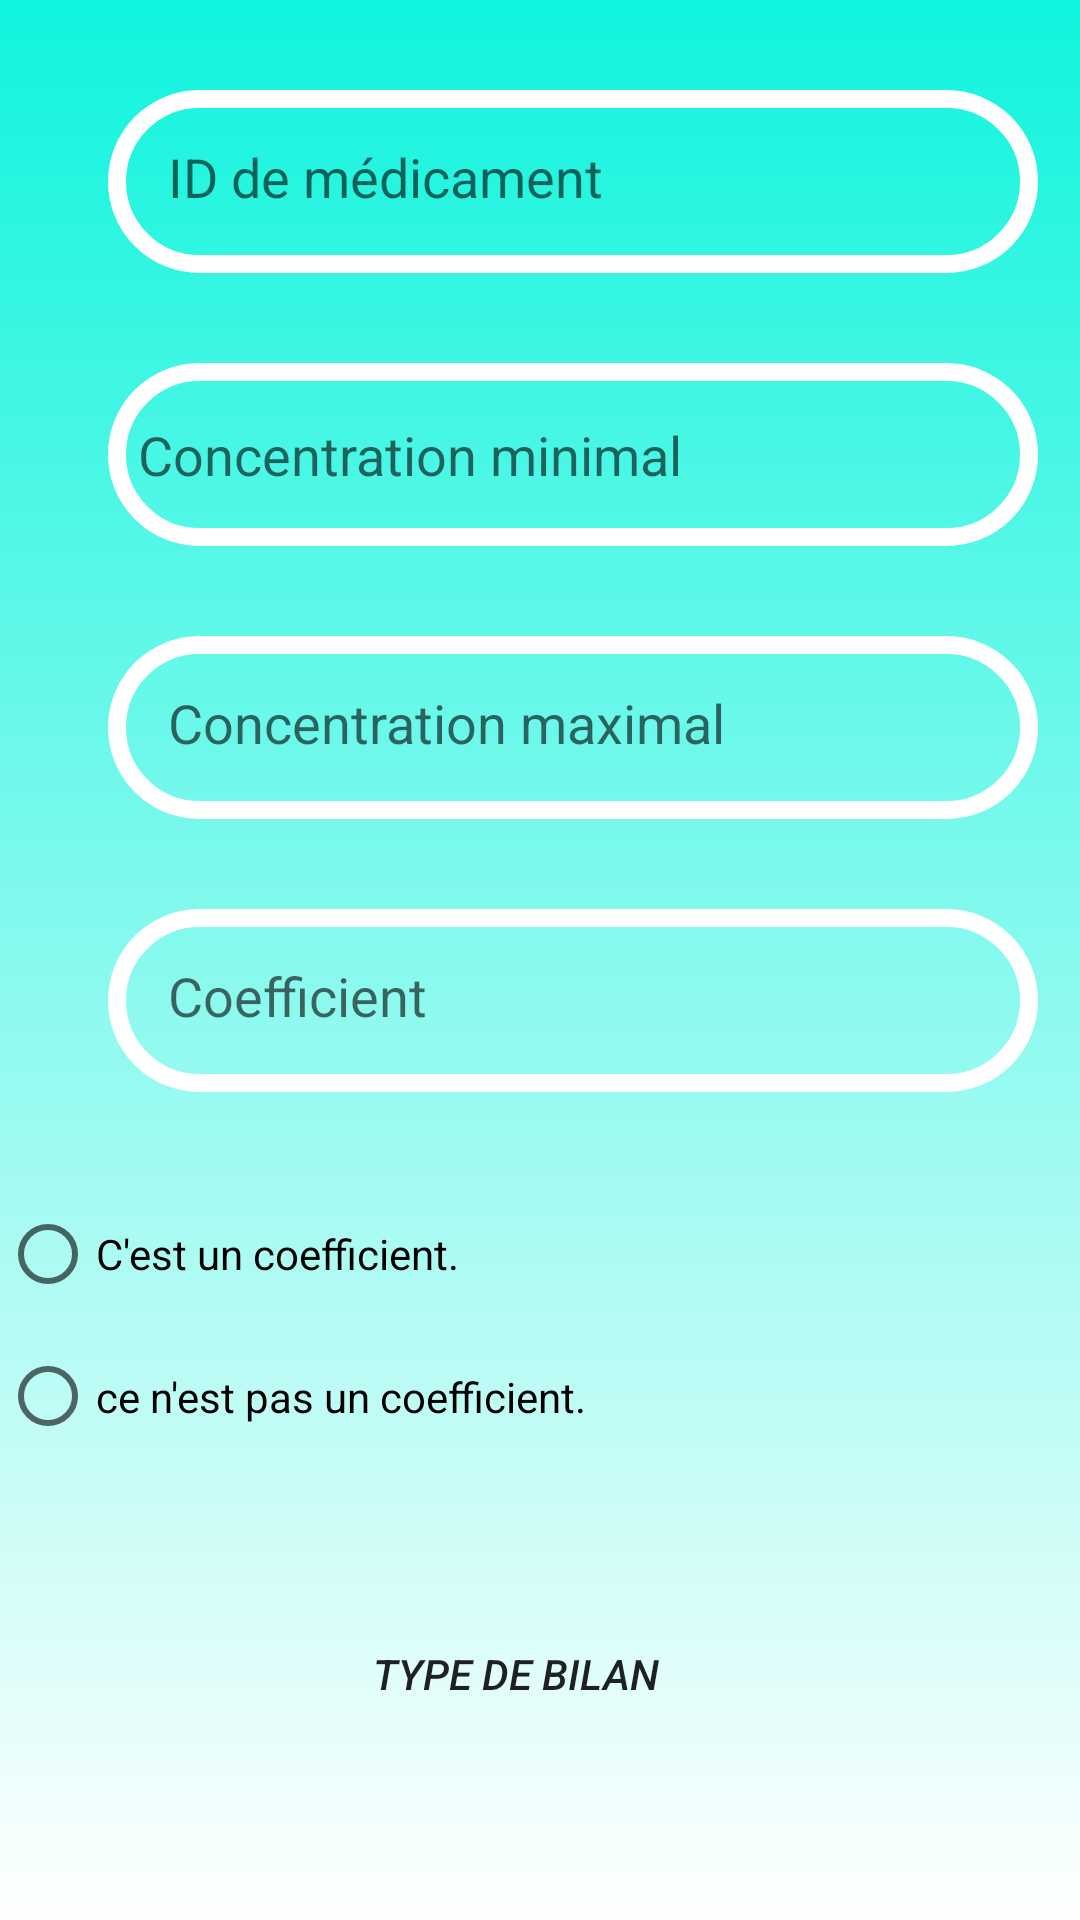

This screen was rendered from an Android layout file. Write that file and the resources it references.
<!-- AndroidManifest.xml: application theme Theme.PharmApp -->
<!-- res/layout/mod_reg.xml -->
<?xml version="1.0" encoding="utf-8"?>
<androidx.constraintlayout.widget.ConstraintLayout xmlns:android="http://schemas.android.com/apk/res/android"
    xmlns:app="http://schemas.android.com/apk/res-auto"
    xmlns:tools="http://schemas.android.com/tools"
    android:layout_width="match_parent"
    android:layout_height="match_parent"
    tools:context=".mod_reg"
    android:background="@drawable/gradient_background">

    <androidx.recyclerview.widget.RecyclerView
        android:layout_width="match_parent"
        android:layout_height="match_parent"
        app:layout_constraintBottom_toBottomOf="parent"
        app:layout_constraintEnd_toEndOf="parent"
        app:layout_constraintStart_toStartOf="parent"
        app:layout_constraintTop_toTopOf="parent"
        app:layout_constraintVertical_bias="0.0" />


    <EditText
        android:id="@+id/nomMed_input2"
        android:layout_width="310dp"
        android:layout_height="61dp"
        android:layout_marginStart="36dp"
        android:layout_marginLeft="36dp"
        android:layout_marginTop="30dp"
        android:background="@drawable/edittext_background"
        android:ems="10"
        android:hint="ID de médicament"
        android:inputType="textPersonName"
        android:padding="20dp"
        app:layout_constraintEnd_toEndOf="parent"
        app:layout_constraintHorizontal_bias="0.0"
        app:layout_constraintStart_toStartOf="parent"
        app:layout_constraintTop_toTopOf="parent" />

    <EditText
        android:id="@+id/concMin_input2"
        android:layout_width="310dp"
        android:layout_height="61dp"
        android:layout_marginStart="36dp"
        android:layout_marginLeft="36dp"
        android:layout_marginTop="30dp"
        android:background="@drawable/edittext_background"
        android:ems="10"
        android:hint="Concentration minimal"
        android:inputType="numberDecimal"
        android:padding="10dp"
        app:layout_constraintStart_toStartOf="parent"
        app:layout_constraintTop_toBottomOf="@+id/nomMed_input2" />

    <EditText
        android:id="@+id/concMax_input2"
        android:layout_width="310dp"
        android:layout_height="61dp"
        android:layout_marginStart="36dp"
        android:layout_marginLeft="36dp"
        android:layout_marginTop="30dp"
        android:background="@drawable/edittext_background"
        android:ems="10"
        android:hint="Concentration maximal"
        android:inputType="numberDecimal"
        android:padding="20dp"
        app:layout_constraintStart_toStartOf="parent"
        app:layout_constraintTop_toBottomOf="@+id/concMin_input2" />

    <EditText
        android:id="@+id/coeff_input2"
        android:layout_width="310dp"
        android:layout_height="61dp"
        android:layout_marginStart="36dp"
        android:layout_marginLeft="36dp"
        android:layout_marginTop="30dp"
        android:background="@drawable/edittext_background"
        android:ems="10"
        android:hint="Coefficient"
        android:inputType="numberDecimal"
        android:padding="20dp"
        app:layout_constraintStart_toStartOf="parent"
        app:layout_constraintTop_toBottomOf="@+id/concMax_input2" />

    <Button
        android:id="@+id/bilan_type_btn"
        android:layout_width="288dp"
        android:layout_height="78dp"
        android:background="@drawable/btn"
        android:gravity="center"
        android:onClick="afficherMenu"
        android:text="Type De Bilan"
        android:textAlignment="center"
        android:textStyle="italic"
        android:layout_marginTop="30dp"
        app:layout_constraintEnd_toEndOf="parent"
        app:layout_constraintHorizontal_bias="0.382"
        app:layout_constraintStart_toStartOf="parent"
        tools:layout_editor_absoluteY="510dp"
        app:layout_constraintTop_toBottomOf="@+id/radiobtn1"/>

    <Button
        android:id="@+id/modifier_reg"
        android:layout_width="157dp"
        android:layout_height="83dp"
        android:layout_marginStart="36dp"
        android:layout_marginLeft="36dp"
        android:layout_marginTop="32dp"
        android:background="@drawable/btn"
        android:gravity="center"
        android:text="Modifier"
        android:textStyle="italic"
        app:layout_constraintStart_toStartOf="parent"
        app:layout_constraintTop_toBottomOf="@+id/bilan_type_btn" />

    <Button
        android:id="@+id/supprimer_regle"
        android:layout_width="157dp"
        android:layout_height="83dp"
        android:layout_marginTop="32dp"
        android:layout_marginEnd="36dp"
        android:layout_marginRight="36dp"
        android:background="@drawable/btn"
        android:gravity="center"
        android:text="Supprimer"
        android:onClick="supprimerMth"
        android:textStyle="italic"
        app:layout_constraintEnd_toEndOf="parent"
        app:layout_constraintTop_toBottomOf="@+id/bilan_type_btn" />

    <RadioGroup
        android:id="@+id/radiobtn1"
        android:layout_width="284dp"
        android:layout_height="95dp"
        android:layout_marginTop="30dp"
        app:layout_constraintBottom_toTopOf="@+id/bilan_type_btn"
        app:layout_constraintTop_toBottomOf="@+id/coeff_input2"
        tools:layout_editor_absoluteX="47dp"
        tools:ignore="MissingConstraints">

        <RadioButton
            android:id="@+id/radioButton"
            android:layout_width="match_parent"
            android:layout_height="wrap_content"
            android:text="C'est un coefficient." />

        <RadioButton
            android:id="@+id/radioButton2"
            android:layout_width="match_parent"
            android:layout_height="wrap_content"
            android:text="ce n'est pas un coefficient." />
    </RadioGroup>

</androidx.constraintlayout.widget.ConstraintLayout>
<!-- resources referenced by this layout -->
<resources>
  <!-- drawable btn (drawable) -->
  <?xml version="1.0" encoding="utf-8"?>
  <shape xmlns:android="http://schemas.android.com/apk/res/android" android:shape="rectangle">
  
      <corners android:radius="70dp"/>
      <stroke android:color="#0FFFFF"/>
  
  
  </shape>
  <!-- drawable edittext_background (drawable) -->
  <?xml version="1.0" encoding="utf-8"?>
  <shape xmlns:android="http://schemas.android.com/apk/res/android" android:shape="rectangle">
      <corners android:radius="50dp"/>
      <stroke android:color="#ffffff"
          android:width="6dp"/>
  </shape>
  <!-- drawable gradient_background (drawable) -->
  <?xml version="1.0" encoding="utf-8"?>
  <selector xmlns:android="http://schemas.android.com/apk/res/android">
      <item>
          <shape>
              <gradient
                  android:angle="90"
                  android:startColor="#FFFFFF"
                  android:endColor="#10F4DD"
                  android:type="linear"/>
          </shape>
      </item>
  
  </selector>
  <style name="Theme.PharmApp" parent="Theme.MaterialComponents.DayNight.DarkActionBar">
          
          <item name="colorPrimary">@color/purple_500</item>
          <item name="colorPrimaryVariant">@color/purple_700</item>
          <item name="colorOnPrimary">@color/white</item>
          
          <item name="colorSecondary">@color/teal_200</item>
          <item name="colorSecondaryVariant">@color/teal_700</item>
          <item name="colorOnSecondary">@color/black</item>
          
          <item name="android:statusBarColor" tools:targetApi="l">?attr/colorPrimaryVariant</item>
          
      </style>
  <!-- not gathered from this repository: default colours our renderer supplied (Android Studio template values) -->
  <color name="purple_500">#FF6200EE</color>
  <color name="purple_700">#FF3700B3</color>
  <color name="teal_200">#FF03DAC5</color>
  <color name="teal_700">#FF018786</color>
  <color name="black">#FF000000</color>
  <color name="white">#FFFFFFFF</color>
</resources>
